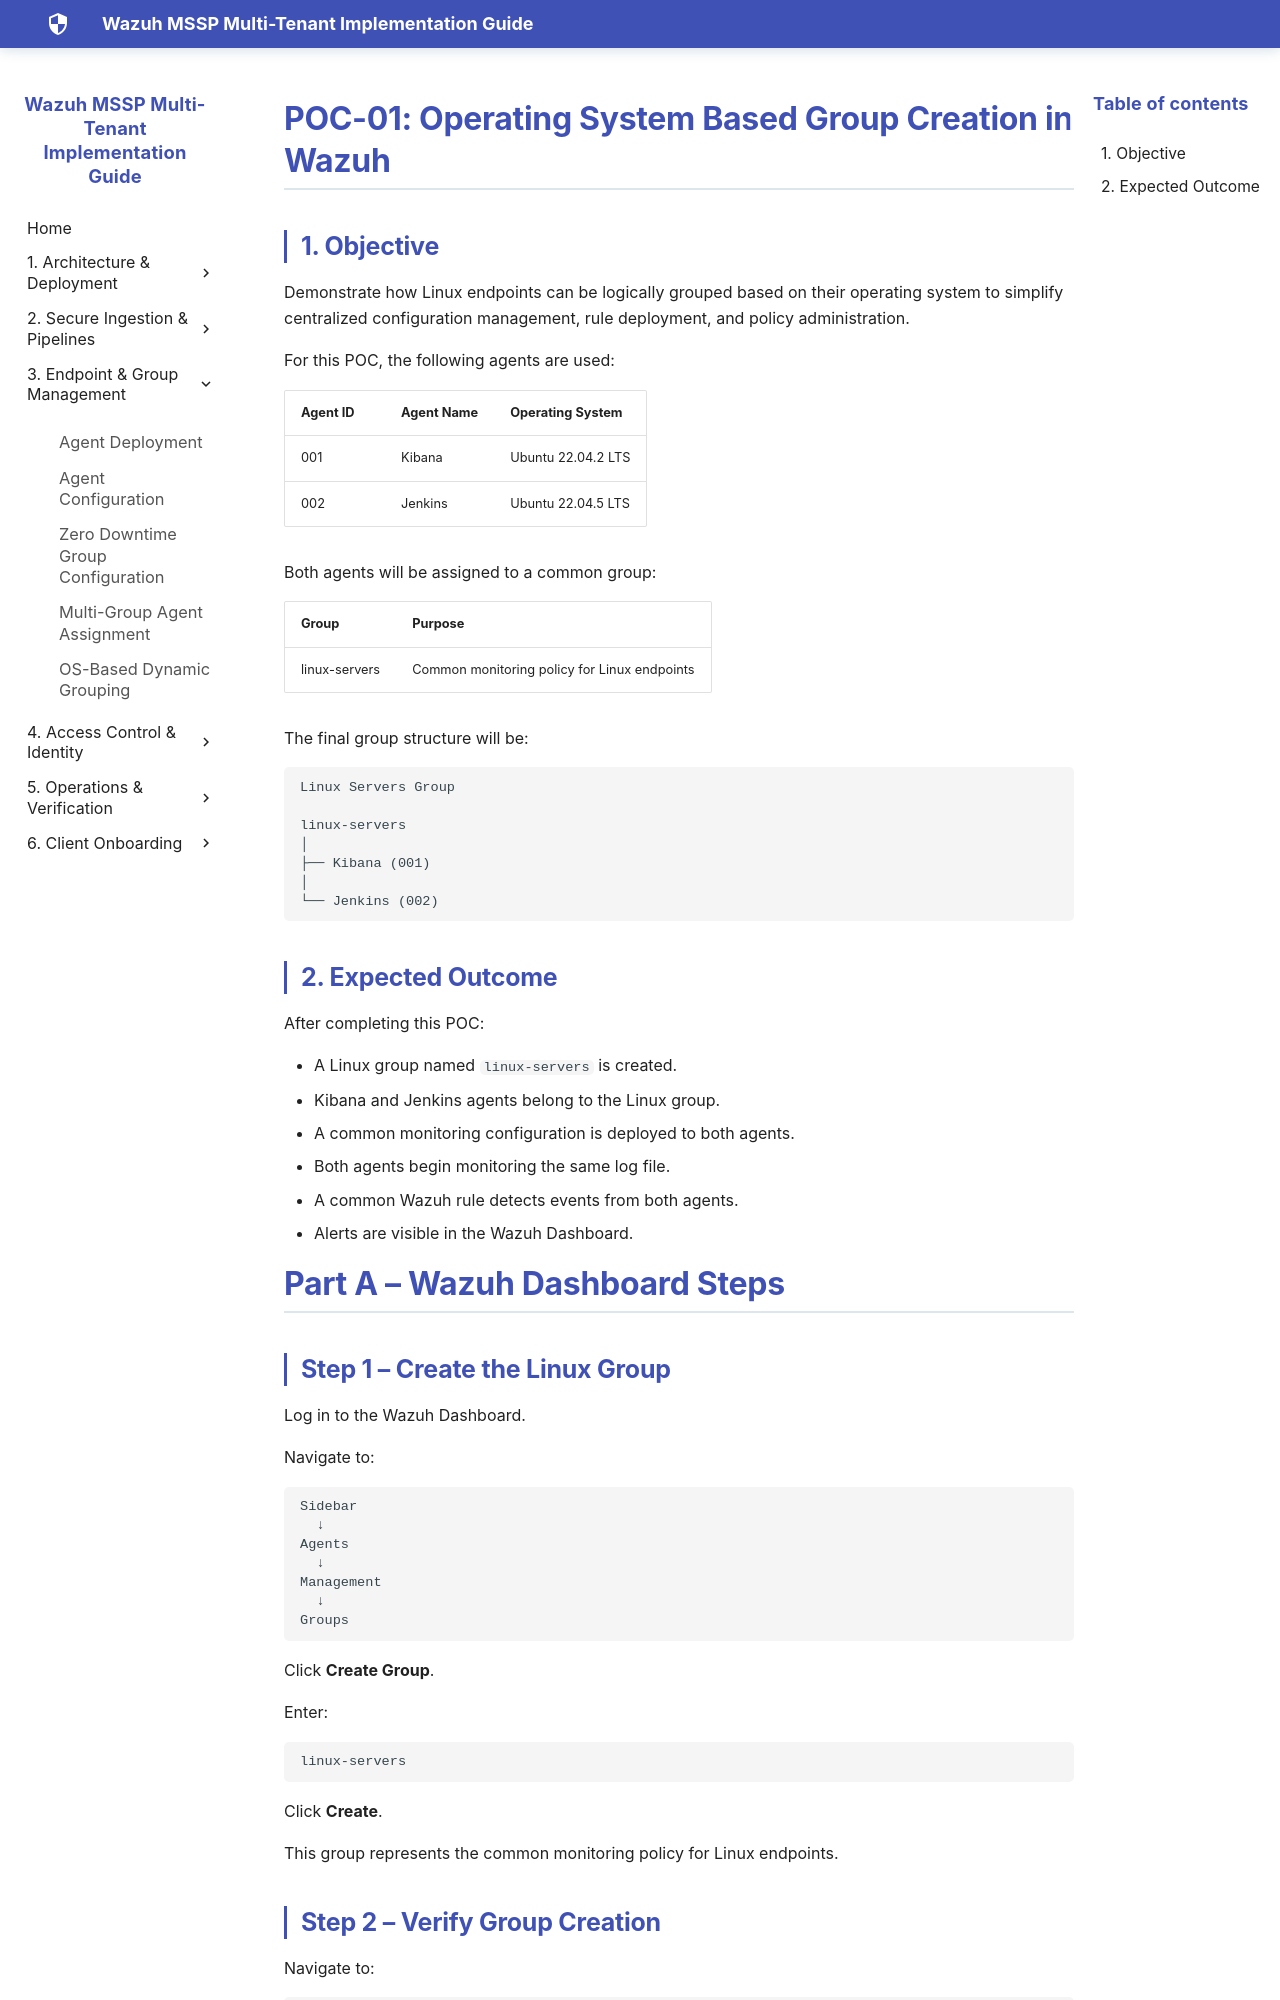

repository: SaiKrishnaCharyGuntupalli/wazuh-html-docs · page: POC's/Junaid/POC-01_Operating_System_Based_Group_Creation_in_Wazuh_GitHub/POC-01_Operating_System_Based_Group_Creation_in_Wazuh_GitHub/index.html · generator: mkdocs

# POC-01: Operating System Based Group Creation in Wazuh

## 1. Objective

Demonstrate how Linux endpoints can be logically grouped based on their operating system to simplify centralized configuration management, rule deployment, and policy administration.

For this POC, the following agents are used:

| Agent ID | Agent Name | Operating System |
|----------|------------|------------------|
| 001 | Kibana | Ubuntu 22.04.2 LTS |
| 002 | Jenkins | Ubuntu 22.04.5 LTS |

Both agents will be assigned to a common group:

| Group | Purpose |
|-------|---------|
| linux-servers | Common monitoring policy for Linux endpoints |

The final group structure will be:

```text
Linux Servers Group

linux-servers
│
├── Kibana (001)
│
└── Jenkins (002)
```

## 2. Expected Outcome

After completing this POC:

- A Linux group named `linux-servers` is created.
- Kibana and Jenkins agents belong to the Linux group.
- A common monitoring configuration is deployed to both agents.
- Both agents begin monitoring the same log file.
- A common Wazuh rule detects events from both agents.
- Alerts are visible in the Wazuh Dashboard.

# Part A – Wazuh Dashboard Steps
